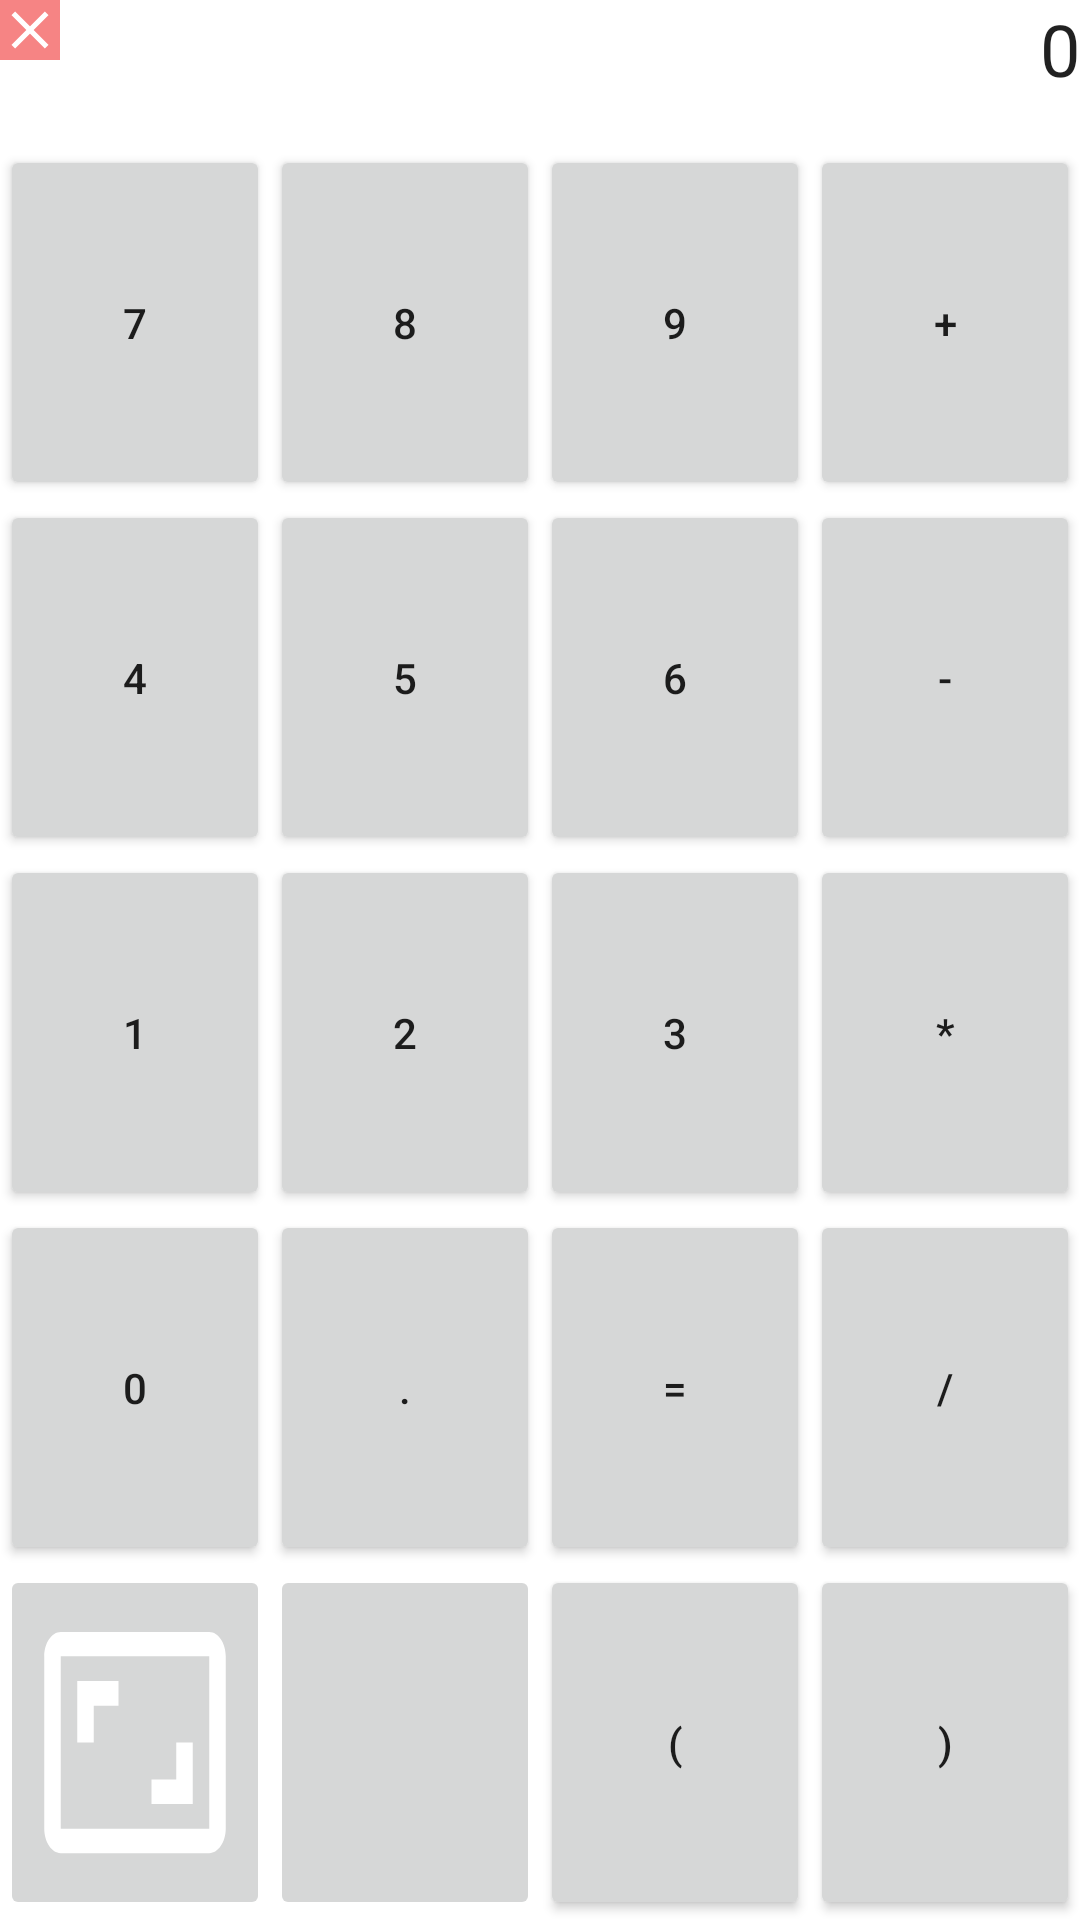

Here is an Android app screen rendered from its layout file. Give the layout XML and the strings, colors and styles it references.
<!-- AndroidManifest.xml: application theme Theme.FloatingCalculator -->
<!-- res/layout/floating_window.xml -->
<?xml version="1.0" encoding="utf-8"?>
<RelativeLayout xmlns:android="http://schemas.android.com/apk/res/android"
    xmlns:tools="http://schemas.android.com/tools"
    android:layout_width="wrap_content"
    android:layout_height="wrap_content"
    android:background="#FFFFFF"
    tools:context=".MainActivity">

    <ImageButton
        android:id="@+id/close_button"
        android:layout_width="20dp"
        android:layout_height="20dp"
        android:background="#F68484"
        android:scaleType="fitXY"
        android:src="@drawable/baseline_close_18" />

    <EditText
        android:id="@+id/calculator_display"
        android:layout_width="match_parent"
        android:layout_height="wrap_content"
        android:layout_toRightOf="@id/close_button"
        android:layout_marginTop="0dp"
        android:text="0"
        android:textSize="24sp"
        android:gravity="end"
        android:inputType="none"
        android:layout_alignParentTop="true"
        android:layout_centerHorizontal="true"
        android:background="#FFFFFF" />

    <GridLayout
        android:layout_width="match_parent"
        android:layout_height="match_parent"
        android:layout_below="@+id/calculator_display"
        android:layout_marginTop="16dp"
        android:columnCount="4">

        
        <Button
           style="@style/CalculatorButton"
            android:text="7" />

        <Button
           style="@style/CalculatorButton"
            android:text="8" />

        <Button
           style="@style/CalculatorButton"
            android:text="9" />

        <Button
            style="@style/CalculatorButton"
            android:text="+" />

        <Button
           style="@style/CalculatorButton"
            android:text="4" />

        <Button
           style="@style/CalculatorButton"
            android:text="5" />

        <Button
           style="@style/CalculatorButton"
            android:text="6" />

        <Button
            style="@style/CalculatorButton"
            android:text="-" />

        <Button
           style="@style/CalculatorButton"
            android:text="1" />

        <Button
           style="@style/CalculatorButton"
            android:text="2" />

        <Button
           style="@style/CalculatorButton"
            android:text="3" />

        <Button
            style="@style/CalculatorButton"
            android:text="*" />

        <Button
            style="@style/CalculatorButton"
            android:text="0" />

        <Button
            style="@style/CalculatorButton"
            android:text="." />

        <Button
            style="@style/CalculatorButton"
            android:text="=" />
        <Button
            style="@style/CalculatorButton"
            android:text="/" />

        <ImageButton
            android:id="@+id/resize_handle"
            style="@style/CalculatorButton"
            android:src="@drawable/baseline_aspect_ratio_24"
            android:scaleType="fitXY"/>

        <ImageButton
            android:id="@+id/delete_button"
            style="@style/CalculatorButton"
            android:src="@drawable/baseline_backspace_24"
            android:longClickable="true"
            android:scaleType="fitXY"/>

        <Button
            style="@style/CalculatorButton"
            android:text="(" />

        <Button
            style="@style/CalculatorButton"
            android:text=")" />
    </GridLayout>
</RelativeLayout>
<!-- resources referenced by this layout -->
<resources>
  <!-- drawable baseline_aspect_ratio_24 (drawable) -->
  <vector xmlns:android="http://schemas.android.com/apk/res/android"
      android:width="108dp"
      android:height="108dp"
      android:viewportWidth="24"
      android:viewportHeight="24"
      android:tint="#FFFFFF" >
    <path
        android:fillColor="@android:color/white"
        android:pathData="M19,12h-2v3h-3v2h5v-5zM7,9h3L10,7L5,7v5h2L7,9zM21,3L3,3c-1.1,0 -2,0.9 -2,2v14c0,1.1 0.9,2 2,2h18c1.1,0 2,-0.9 2,-2L23,5c0,-1.1 -0.9,-2 -2,-2zM21,19.01L3,19.01L3,4.99h18v14.02z"/>
  </vector>
  <!-- drawable baseline_close_18 (drawable) -->
  <vector xmlns:android="http://schemas.android.com/apk/res/android"
      android:width="108dp"
      android:height="108dp"
      android:viewportWidth="18"
      android:viewportHeight="18"
      android:tint="#FFFFFF">
    <path
        android:fillColor="@android:color/white"
        android:pathData="M14.53,4.53l-1.06,-1.06L9,7.94 4.53,3.47 3.47,4.53 7.94,9l-4.47,4.47 1.06,1.06L9,10.06l4.47,4.47 1.06,-1.06L10.06,9z"/>
  </vector>
  <style name="CalculatorButton">
          <item name="android:layout_width">0dp</item>
          <item name="android:layout_height">0dp</item>
          <item name="android:layout_columnWeight">1</item>
          <item name="android:layout_rowWeight">1</item>
          <item name="android:onClick">onNumberClick</item>
      </style>
  <style name="Theme.FloatingCalculator" parent="android:Theme.Material.Light.NoActionBar" />
</resources>
